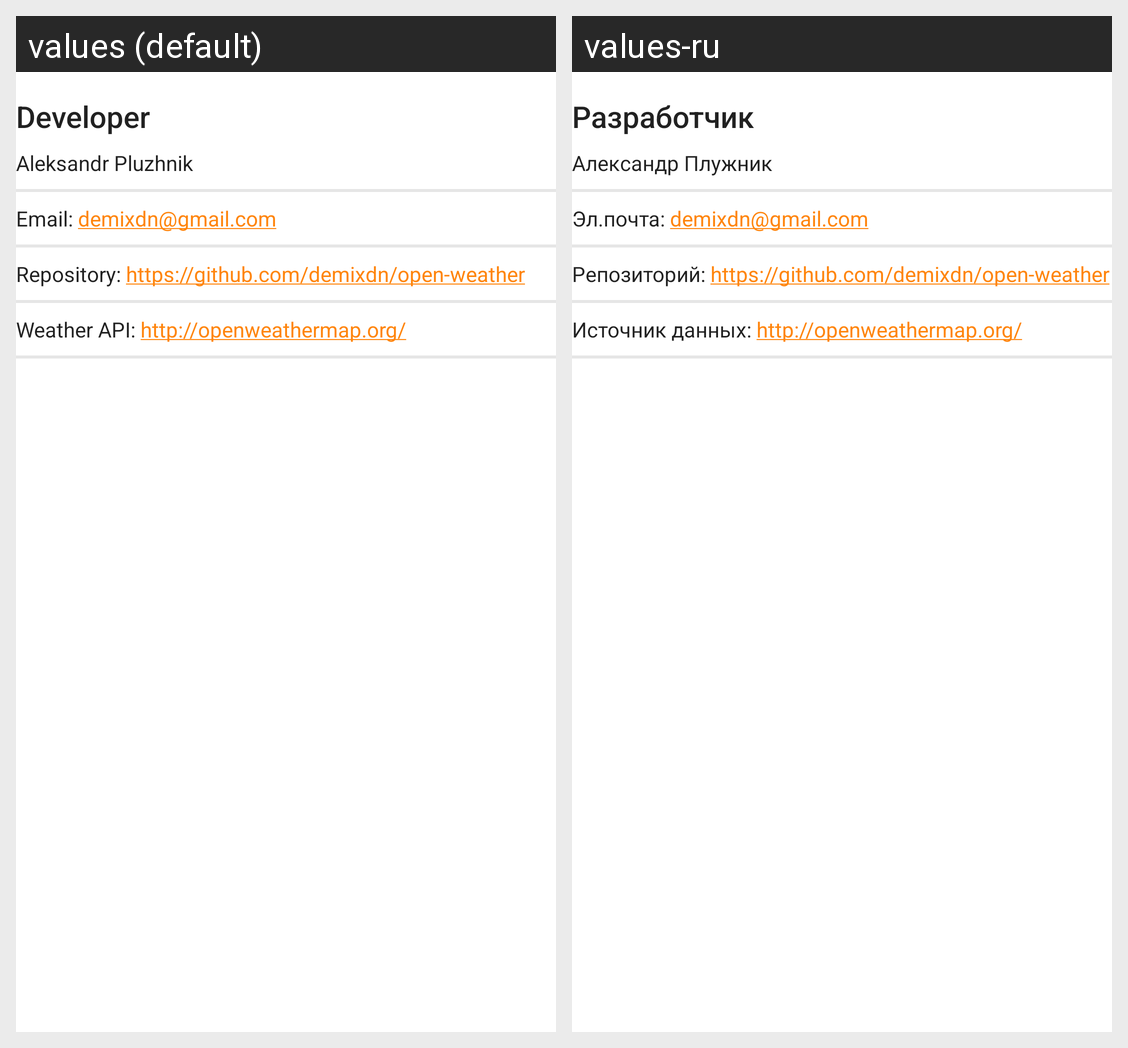

Here is an Android app screen in its default locale and in the app's own translations. Write out the translated-string differences for the strings that appear on this screen.
Android screen res/layout/fragment_about.xml rendered under 2 locales, left to right: values (default), values-ru. Device: Nexus 5 (rendered at 1080×1920; each locale shown at half size, 540×960, under a caption strip naming it); theme AppTheme.
Strings drawn on this screen, with the default value and each locale's value (text and hints the layout hard-codes, and strings that could not be matched under every locale, appear in the picture but are not listed):

developer_title
  values: Developer
  values-ru: Разработчик

developer_name
  values: Aleksandr Pluzhnik
  values-ru: Александр Плужник

developer_email
  values: Email: demixdn@gmail.com
  values-ru: Эл.почта: demixdn@gmail.com

repository
  values: Repository: https://github.com/demixdn/open-weather
  values-ru: Репозиторий: https://github.com/demixdn/open-weather

weather_api
  values: Weather API: http://openweathermap.org/
  values-ru: Источник данных: http://openweathermap.org/
